Run: headless pygame with SDL's dummy video driver; simulated clock (each Clock.tick advances the game by its frame time, no real sleeping); random seed 0; keys injected as events and as key.get_pressed() state; no mouse input.
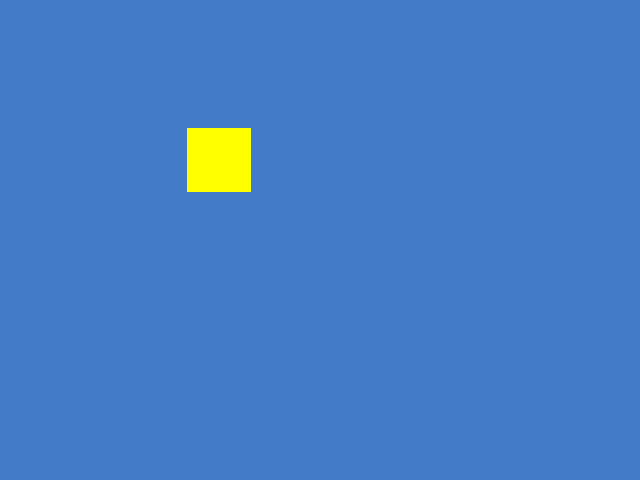
Frame 1 of 4 · flips 1–60 · no input
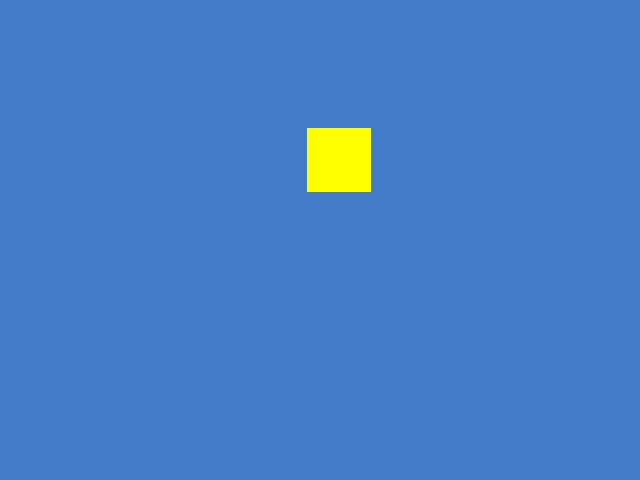
Frame 2 of 4 · flips 61–180 · tapped SPACE, RETURN · held RIGHT (→), D
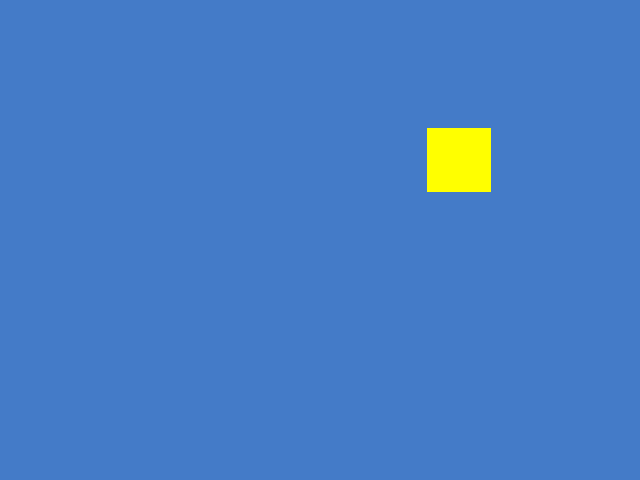
Frame 3 of 4 · flips 181–300 · held DOWN (↓), S
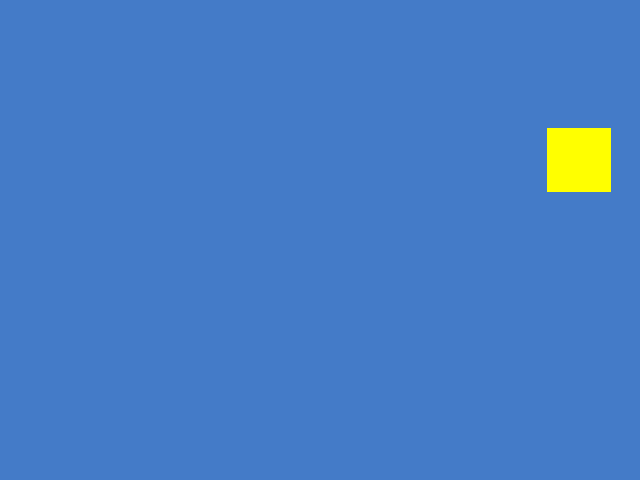
Frame 4 of 4 · flips 301–420 · held LEFT (←), A, UP (↑), W

The pygame program that drew these frames:


import pygame
from pygame.locals import *

def main():
    pygame.init()
    pygame.display.set_mode((640, 480))

    screen = pygame.display.get_surface()

    square = pygame.Surface((64, 64))
    square.fill((255, 255, 0))

    square_x = 128

    clock = pygame.time.Clock()

    while True:
        clock.tick(60)

        for event in pygame.event.get():
            if event.type == QUIT:
                return

        screen.fill((68, 123, 200))
        screen.blit(square, (square_x, 128))
        square_x = square_x + 1

        pygame.display.update()


main()
